Photos from the image-classification dataset "Cotton_Weed_Leaves_Dataset" in the GitHub repository Daffarr/UAS-KKPM. Its 2 classes are: cotton, weed.

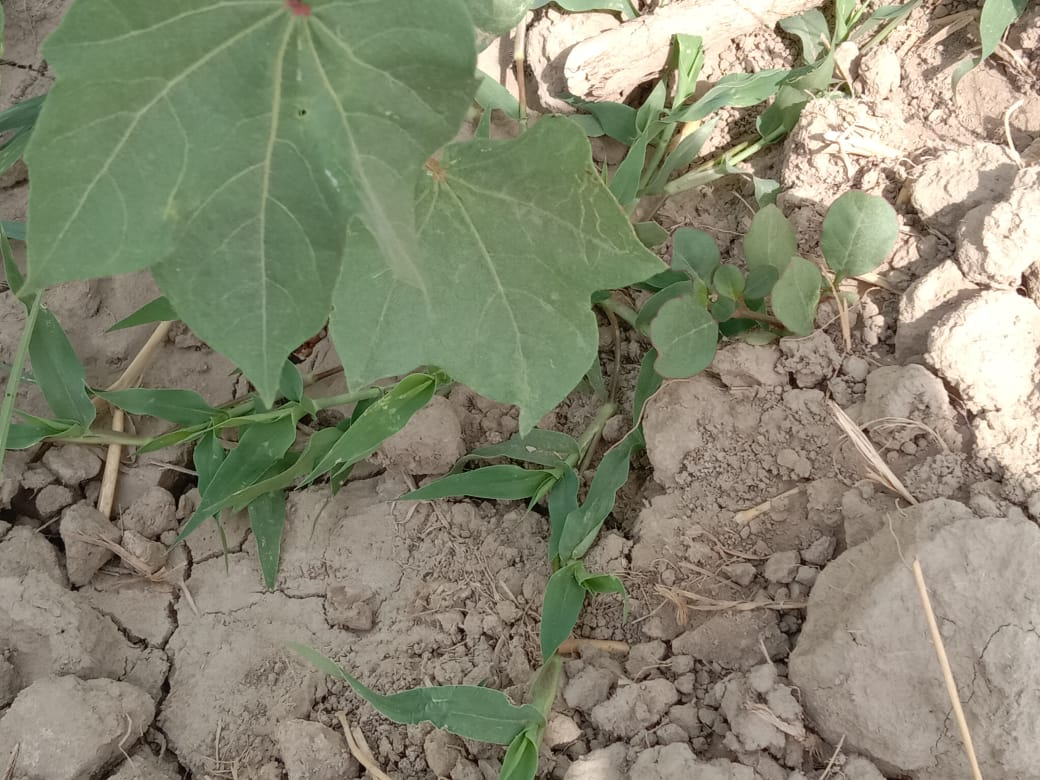
Label: cotton

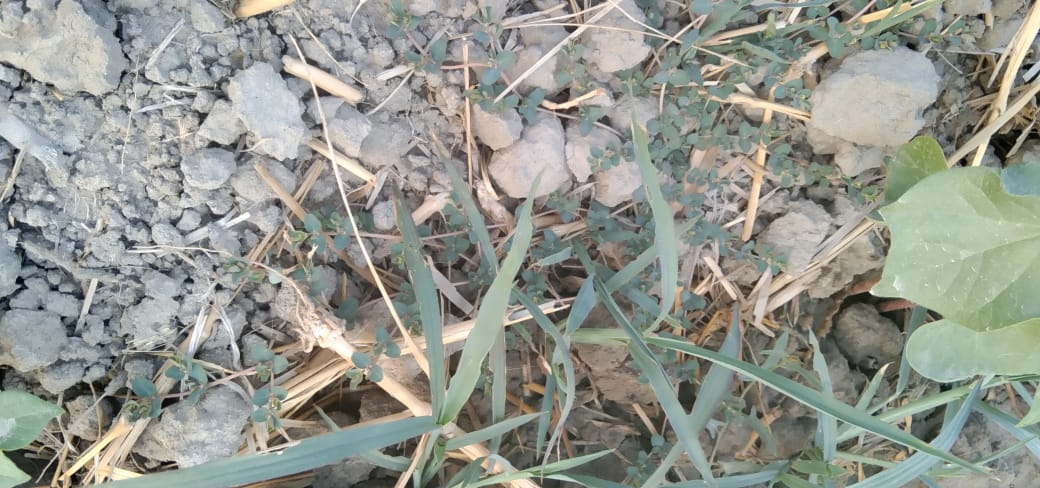
Label: weed

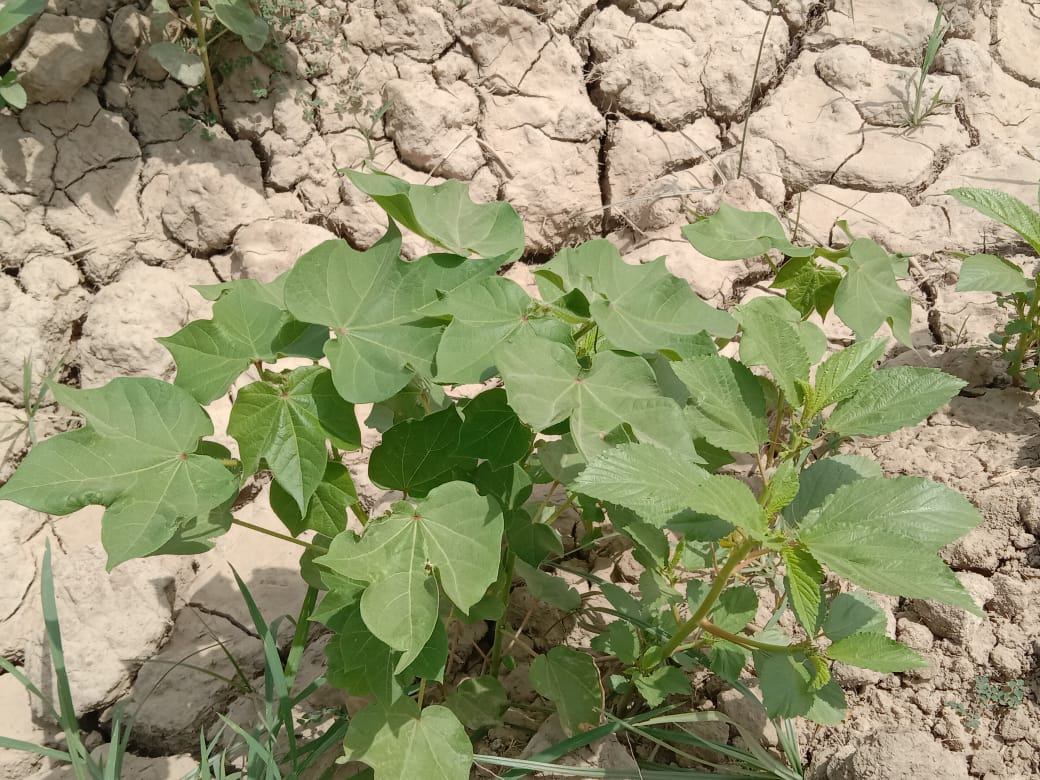
Label: cotton

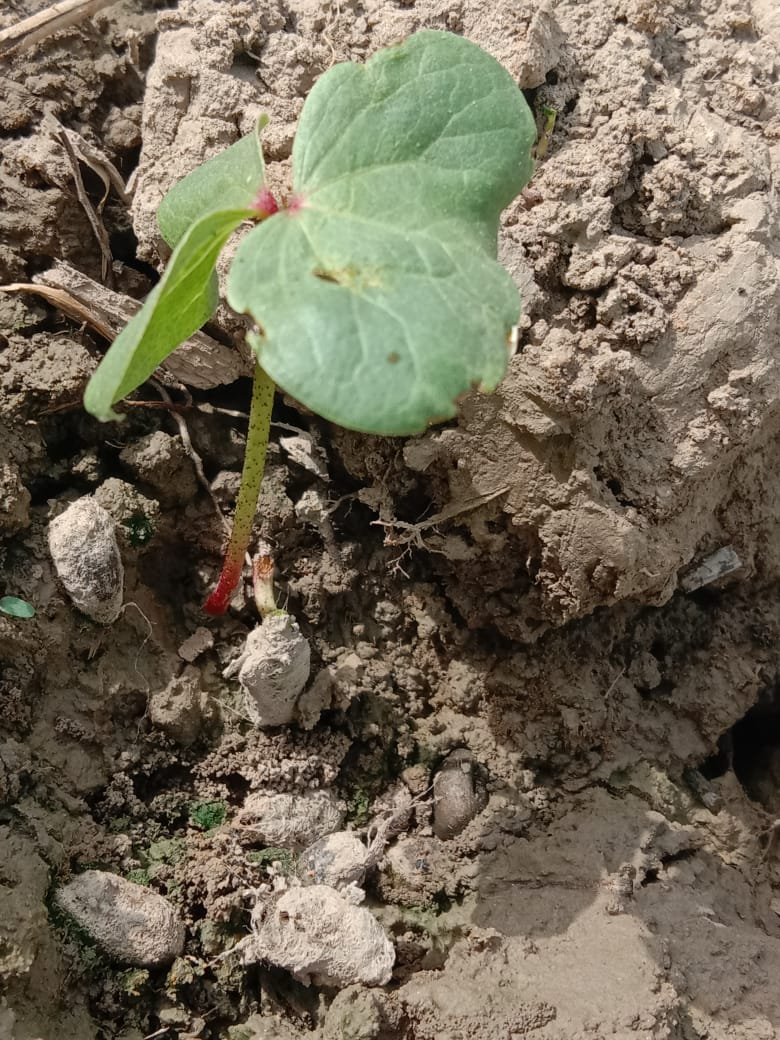
Label: cotton

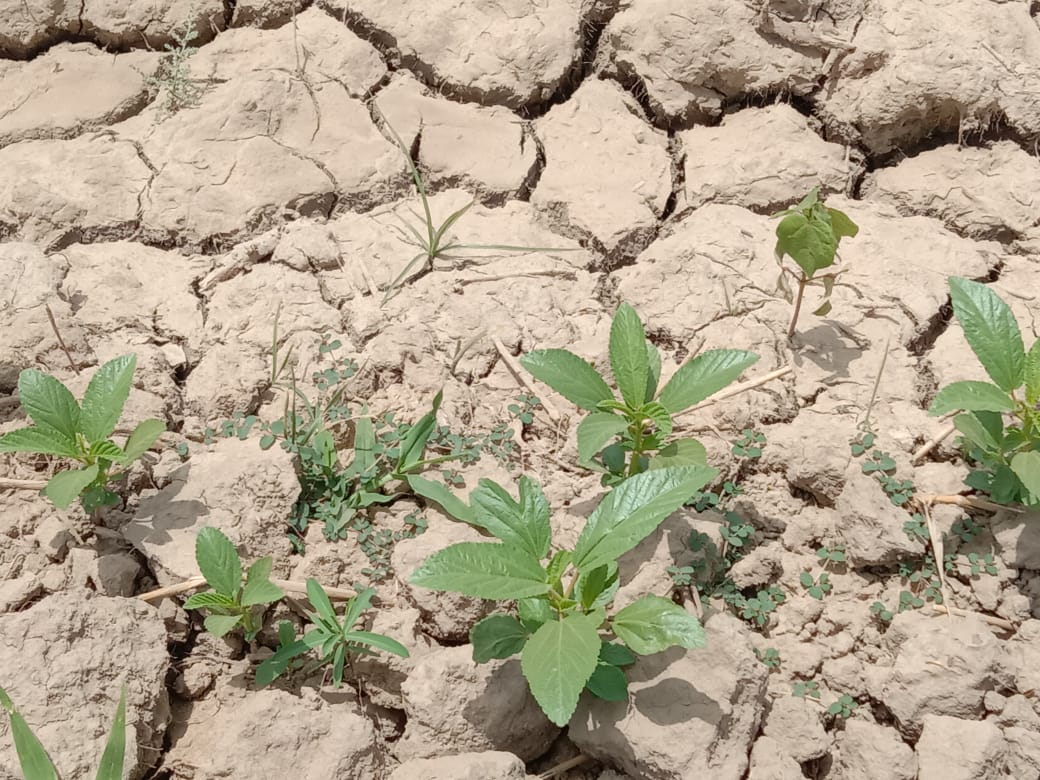
Label: weed

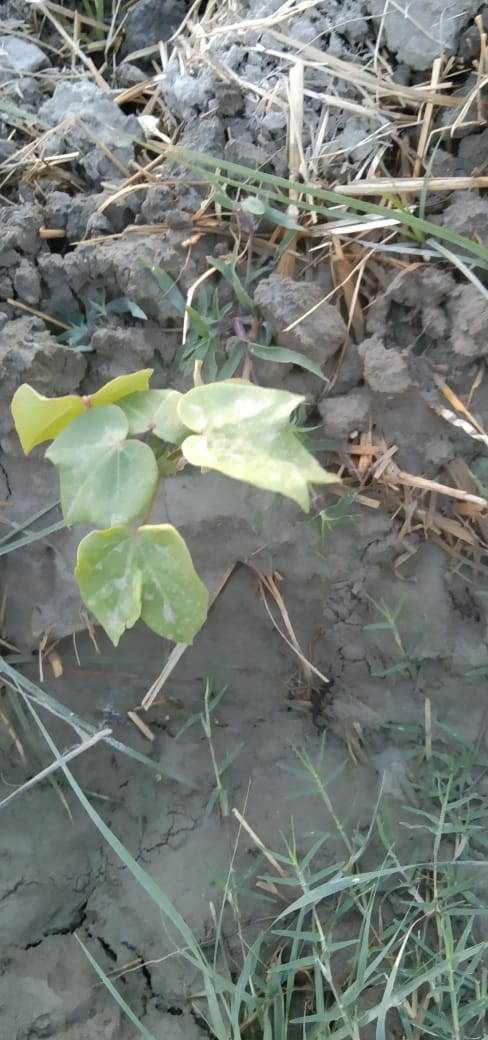
Label: cotton
